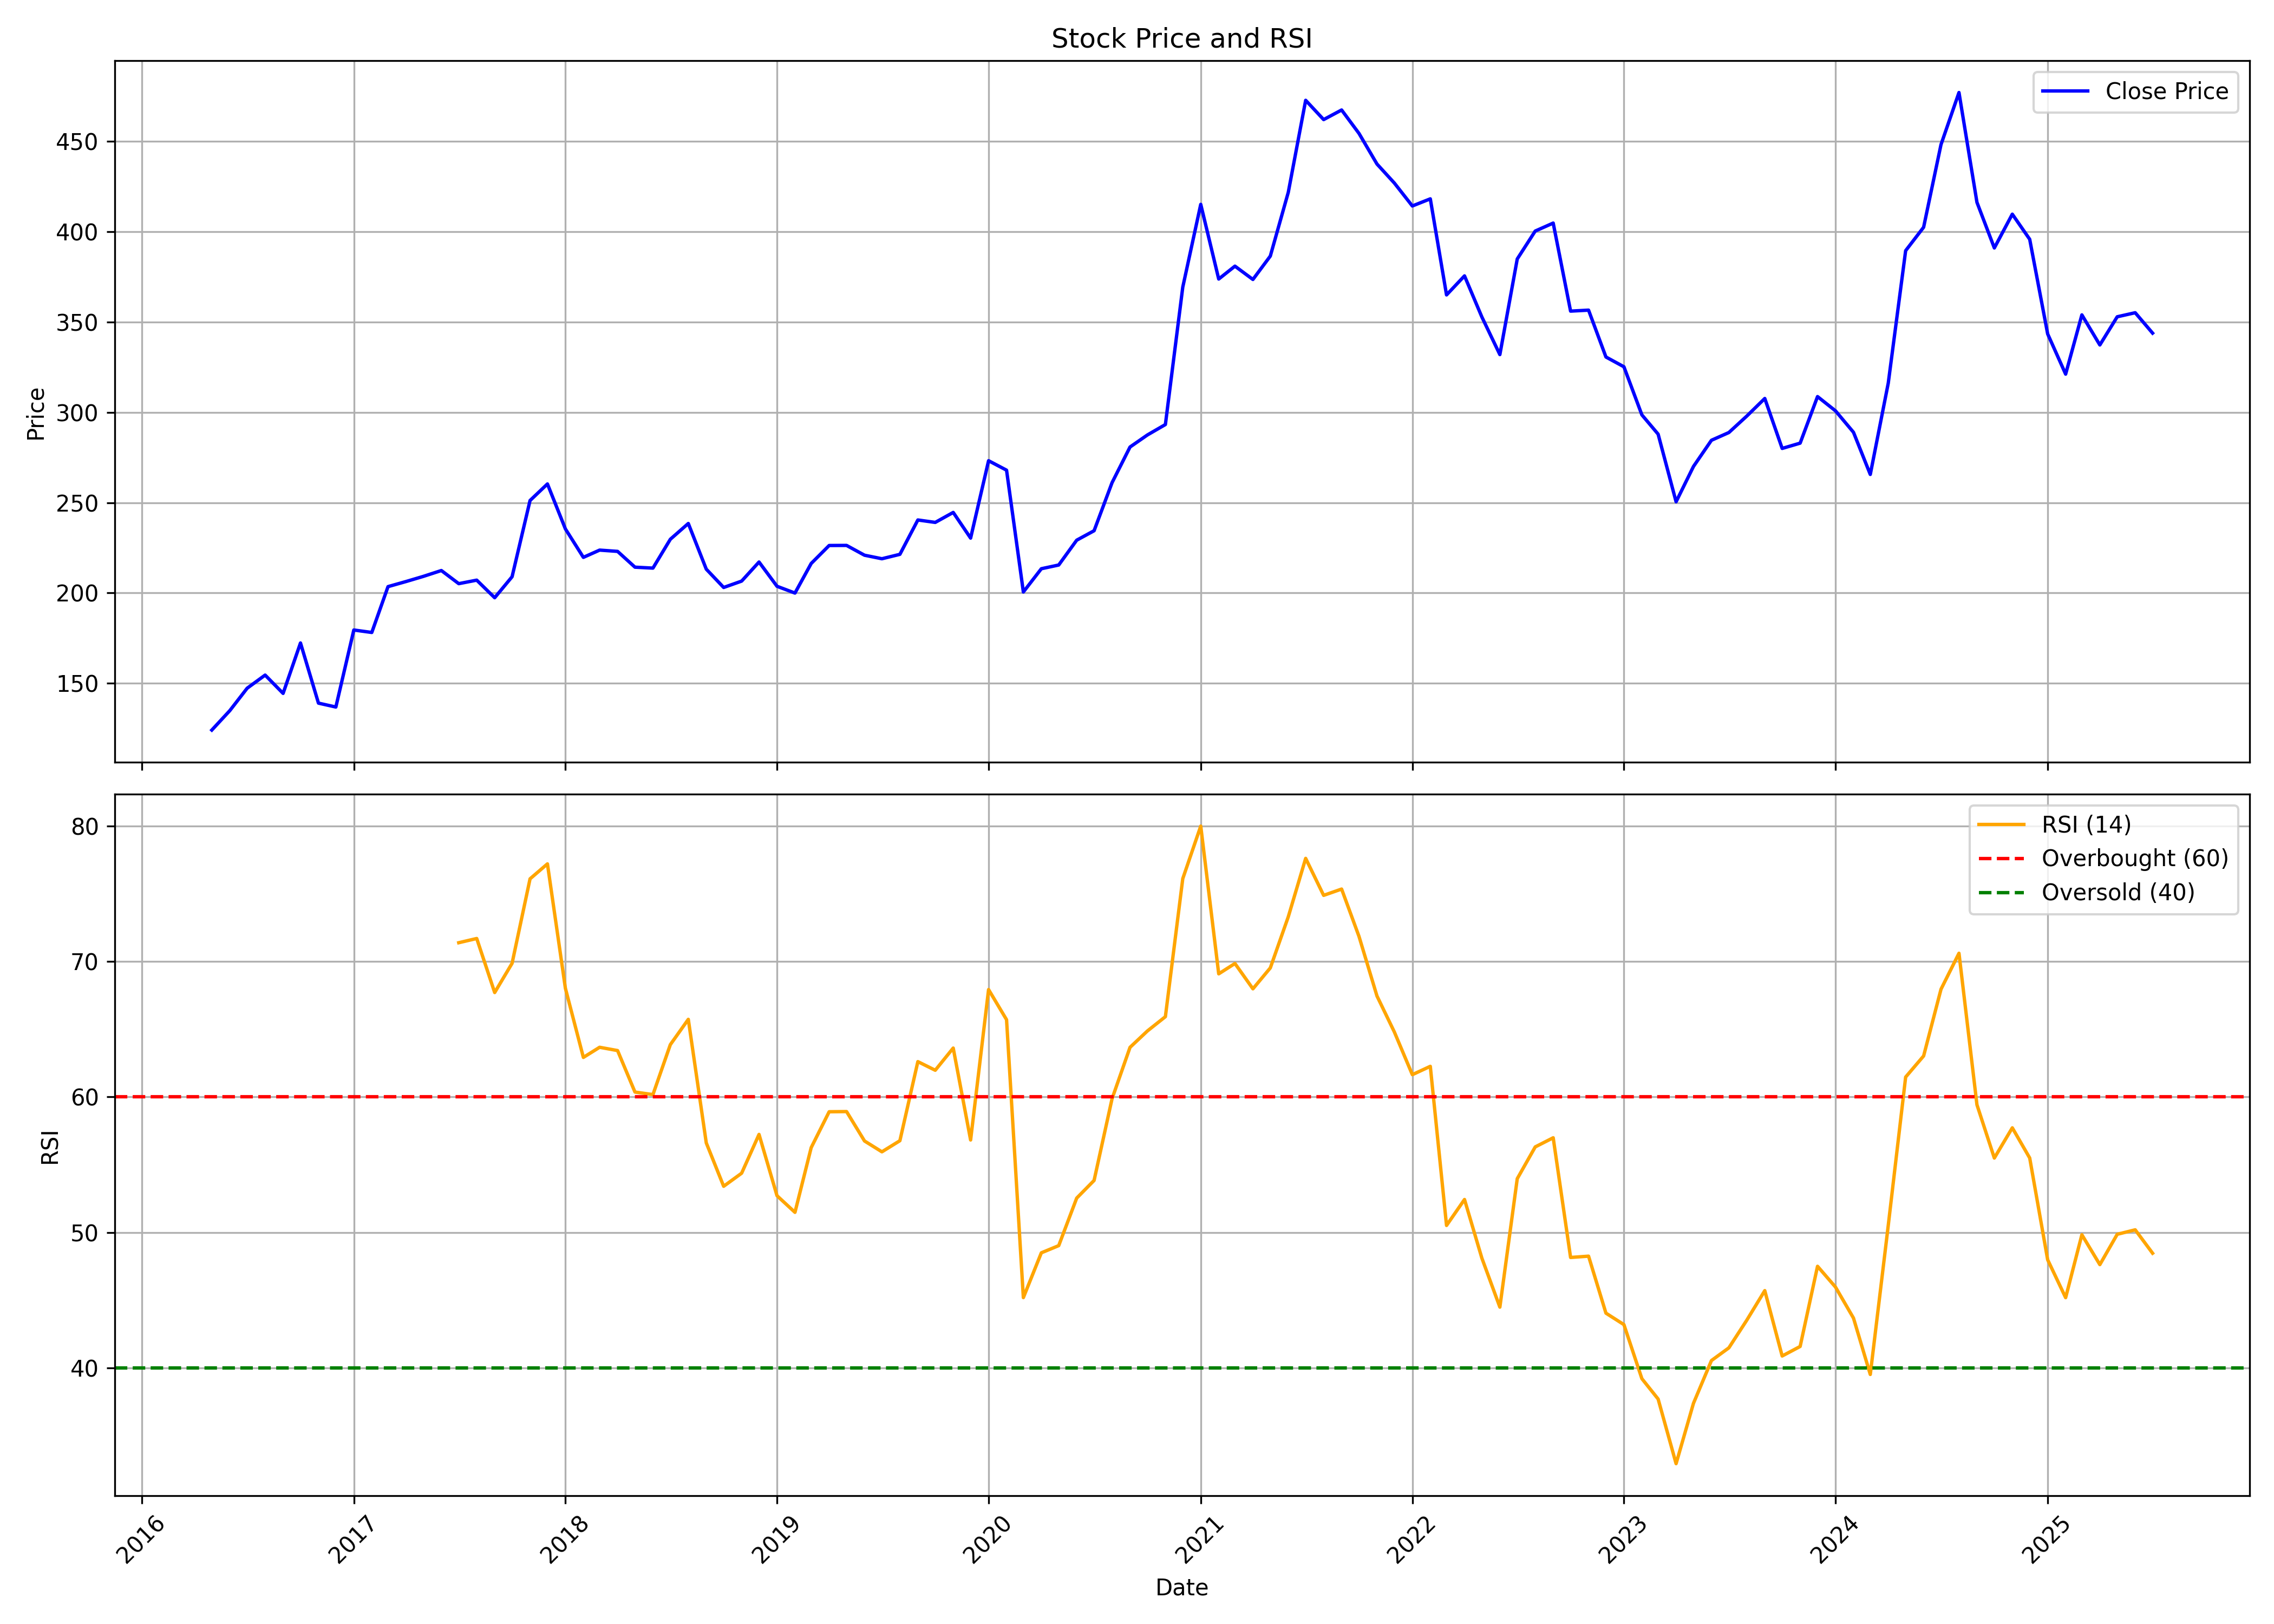

The data file committed next to this chart (first rows):
, date, symbol, open, high, low, close, volume, rsi
0, 2016-05-01, CROMPTON, 121, 139.8, 117.3, 124.1, 47186536, 
1, 2016-06-01, CROMPTON, 123.8, 136.9, 122, 134.9, 27527358, 
2, 2016-07-01, CROMPTON, 133.2, 149.2, 129.8, 147.3, 17374401, 
3, 2016-08-01, CROMPTON, 168.8, 168.8, 150, 154.6, 24552349, 
4, 2016-09-01, CROMPTON, 155.6, 164.6, 126.9, 144.4, 18518328, 
5, 2016-10-01, CROMPTON, 145.1, 179.5, 144.1, 172.3, 25574270, 
6, 2016-11-01, CROMPTON, 174.3, 174.3, 126.9, 139, 17922858, 
7, 2016-12-01, CROMPTON, 140.7, 149.2, 129.5, 136.9, 19786345, 
8, 2017-01-01, CROMPTON, 136.5, 181.2, 136.4, 179.5, 20568547, 
9, 2017-02-01, CROMPTON, 179.2, 193.8, 171.3, 178.1, 16770877, 
10, 2017-03-01, CROMPTON, 177.4, 210.6, 172.1, 203.5, 33825598, 
11, 2017-04-01, CROMPTON, 204.9, 224.1, 196.5, 206.3, 19722498, 
12, 2017-05-01, CROMPTON, 206.3, 230.8, 200.2, 209.2, 21892426, 
13, 2017-06-01, CROMPTON, 208.4, 230.7, 200.3, 212.4, 16406889, 
14, 2017-07-01, CROMPTON, 214.5, 218.1, 187.7, 205.2, 18637349, 71.39
15, 2017-08-01, CROMPTON, 207.9, 219.3, 199.5, 207.1, 11126063, 71.7
16, 2017-09-01, CROMPTON, 206.4, 214.5, 193.3, 197.4, 11848285, 67.71
17, 2017-10-01, CROMPTON, 197.4, 217.3, 197.1, 209, 18483055, 69.87
18, 2017-11-01, CROMPTON, 210.7, 275.9, 203.4, 251.2, 35156253, 76.1
19, 2017-12-01, CROMPTON, 251.6, 265.1, 240.2, 260.4, 11247031, 77.21
20, 2018-01-01, CROMPTON, 260.4, 278.8, 219.5, 235.5, 18777324, 68.02
21, 2018-02-01, CROMPTON, 238.1, 250.4, 208.2, 219.7, 22914414, 62.92
22, 2018-03-01, CROMPTON, 222.9, 231.3, 205.4, 223.7, 17560930, 63.67
23, 2018-04-01, CROMPTON, 224.4, 229.5, 209.8, 223, 17419868, 63.42
24, 2018-05-01, CROMPTON, 223, 238.7, 207.2, 214.3, 22634263, 60.36
25, 2018-06-01, CROMPTON, 215.7, 223.9, 199.5, 213.8, 10695716, 60.17
26, 2018-07-01, CROMPTON, 213.4, 233.8, 210.2, 229.7, 14431085, 63.86
27, 2018-08-01, CROMPTON, 229.6, 260.1, 229, 238.5, 13585927, 65.73
28, 2018-09-01, CROMPTON, 240.2, 242.1, 203.3, 213.2, 16474380, 56.61
29, 2018-10-01, CROMPTON, 211.3, 211.3, 180.9, 203.1, 22074532, 53.4
30, 2018-11-01, CROMPTON, 203.1, 212.3, 191.4, 206.6, 9194790, 54.37
31, 2018-12-01, CROMPTON, 205.7, 221.4, 197.4, 217.1, 6322227, 57.23
32, 2019-01-01, CROMPTON, 217.8, 226.5, 200, 203.7, 9436555, 52.71
33, 2019-02-01, CROMPTON, 203.8, 211.1, 182.8, 200, 13864034, 51.48
34, 2019-03-01, CROMPTON, 200.9, 227.1, 198.3, 216.3, 9470279, 56.26
35, 2019-04-01, CROMPTON, 220, 240.9, 205.5, 226.3, 14348886, 58.91
36, 2019-05-01, CROMPTON, 226.3, 229.3, 200.4, 226.3, 11395286, 58.92
37, 2019-06-01, CROMPTON, 226.4, 239.8, 213.8, 220.9, 13219805, 56.75
38, 2019-07-01, CROMPTON, 222.2, 229.3, 212.3, 219, 16485144, 55.95
39, 2019-08-01, CROMPTON, 222.3, 224, 211.6, 221.4, 13410034, 56.77
40, 2019-09-01, CROMPTON, 221.4, 265.5, 218.1, 240.4, 14320749, 62.61
41, 2019-10-01, CROMPTON, 241.9, 258.4, 229.8, 239.1, 13197634, 61.97
42, 2019-11-01, CROMPTON, 241.8, 257.6, 231, 244.6, 18065128, 63.61
43, 2019-12-01, CROMPTON, 247.3, 256.5, 227.7, 230.4, 18440710, 56.82
44, 2020-01-01, CROMPTON, 230.5, 282.2, 226.6, 273.2, 23831779, 67.93
45, 2020-02-01, CROMPTON, 268.7, 289.5, 249.8, 268, 22621001, 65.7
46, 2020-03-01, CROMPTON, 270.4, 274.6, 170.3, 200.6, 29211191, 45.18
47, 2020-04-01, CROMPTON, 201.8, 230.2, 191.8, 213.4, 16828649, 48.49
48, 2020-05-01, CROMPTON, 213.4, 218.9, 188.8, 215.5, 18020569, 49.02
49, 2020-06-01, CROMPTON, 219, 238, 208.6, 229.2, 19656151, 52.53
50, 2020-07-01, CROMPTON, 228.2, 244.9, 225, 234.5, 19391098, 53.83
51, 2020-08-01, CROMPTON, 234.5, 267, 228.6, 261.1, 15551341, 59.87
52, 2020-09-01, CROMPTON, 260.3, 283.4, 239.2, 280.8, 21279382, 63.66
53, 2020-10-01, CROMPTON, 283.4, 316, 256.8, 287.5, 28843314, 64.87
54, 2020-11-01, CROMPTON, 289, 304.1, 274.4, 293.2, 86341963, 65.93
55, 2020-12-01, CROMPTON, 297.2, 382, 293.3, 369.3, 37616816, 76.12
56, 2021-01-01, CROMPTON, 370.7, 442.6, 356.2, 415.1, 33067449, 80
57, 2021-02-01, CROMPTON, 413.4, 413.4, 360.3, 373.8, 45633881, 69.09
58, 2021-03-01, CROMPTON, 376.6, 408.8, 347.5, 380.9, 36245432, 69.85
59, 2021-04-01, CROMPTON, 379.5, 396.4, 340, 373.6, 31693813, 67.98
... 51 more rows
